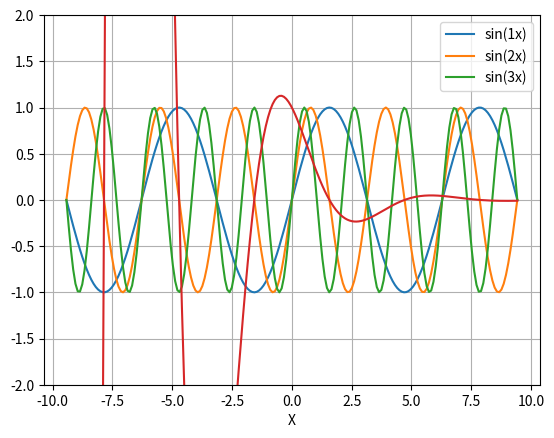

Python code for this plot:
# for Loop; anonymous function lambda
import numpy as np
import matplotlib.pyplot as plt

f = [1, 2, 3]
x = np.linspace(-3 * np.pi, 3 * np.pi, 200)
for i in f:  #  always start with a colon
    y = np.sin(i * x)  # blocks of code are identified by indentation
    plt.plot(x, y, label="sin({}x)".format(i))

plt.legend()
plt.ylim(-2, 2)
plt.grid(True)
plt.xlabel("X")
plt.show()


# in-line function
fun = lambda x: np.cos(x) * np.exp(-0.5 * x)
y = fun(x)
plt.plot(x, y)
plt.show()
